Labelled photos from "Cana_de_azucar", an image-classification folder in ErikaGM19/trabajo_de_grado. The possible labels are: carbon smut, hoja amarilla, mancha anillo, mancha parda, mosaic, muermo rojo, roya, sanas, secas, tizon bacteriano.

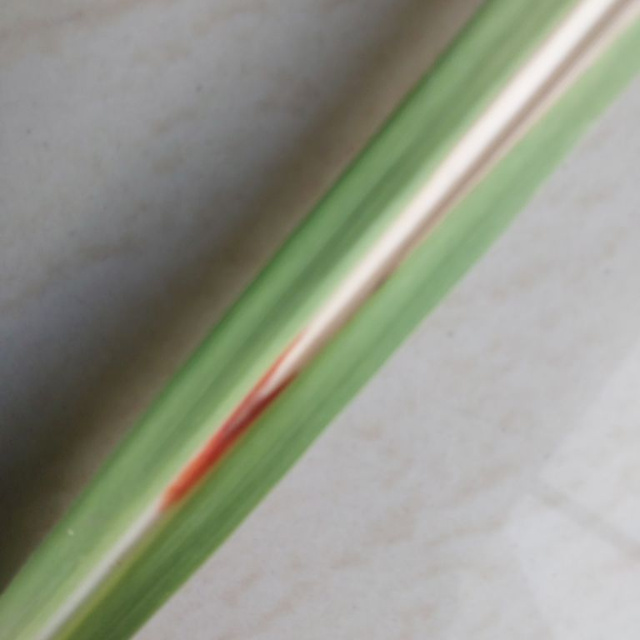
Label: mancha parda

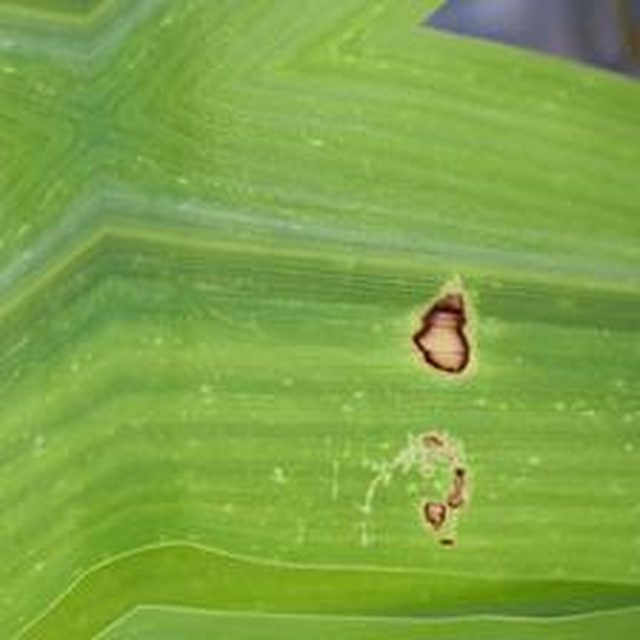
Label: mancha anillo

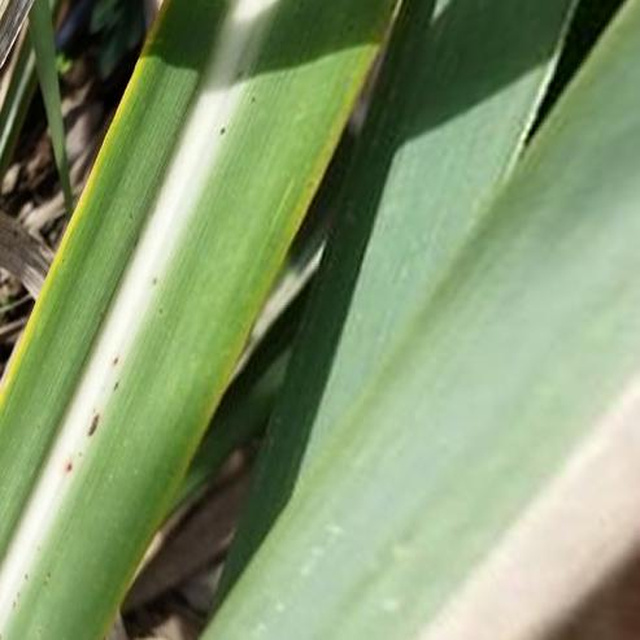
Label: roya

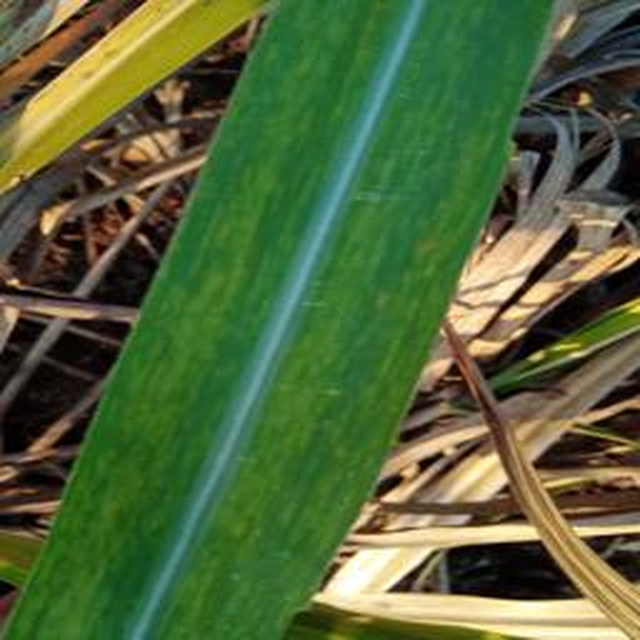
Label: mosaic

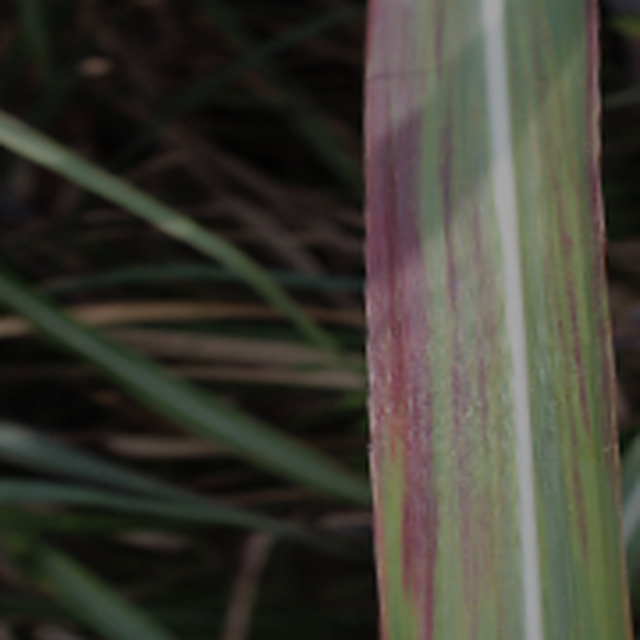
Label: tizon bacteriano

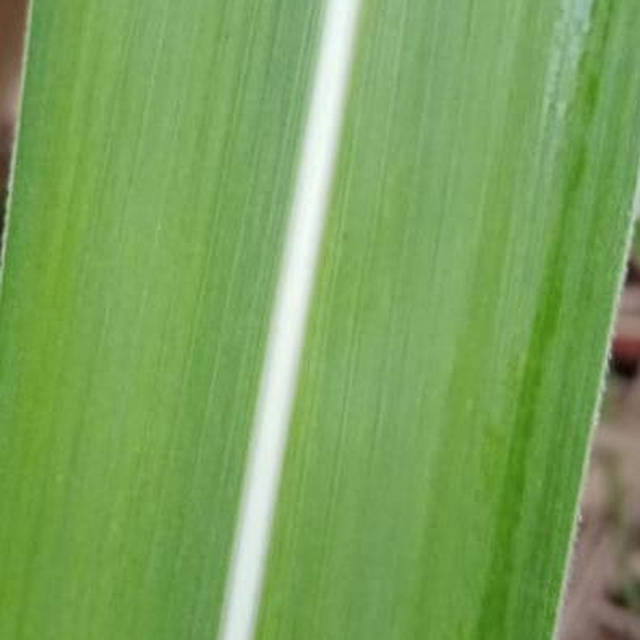
Label: sanas
